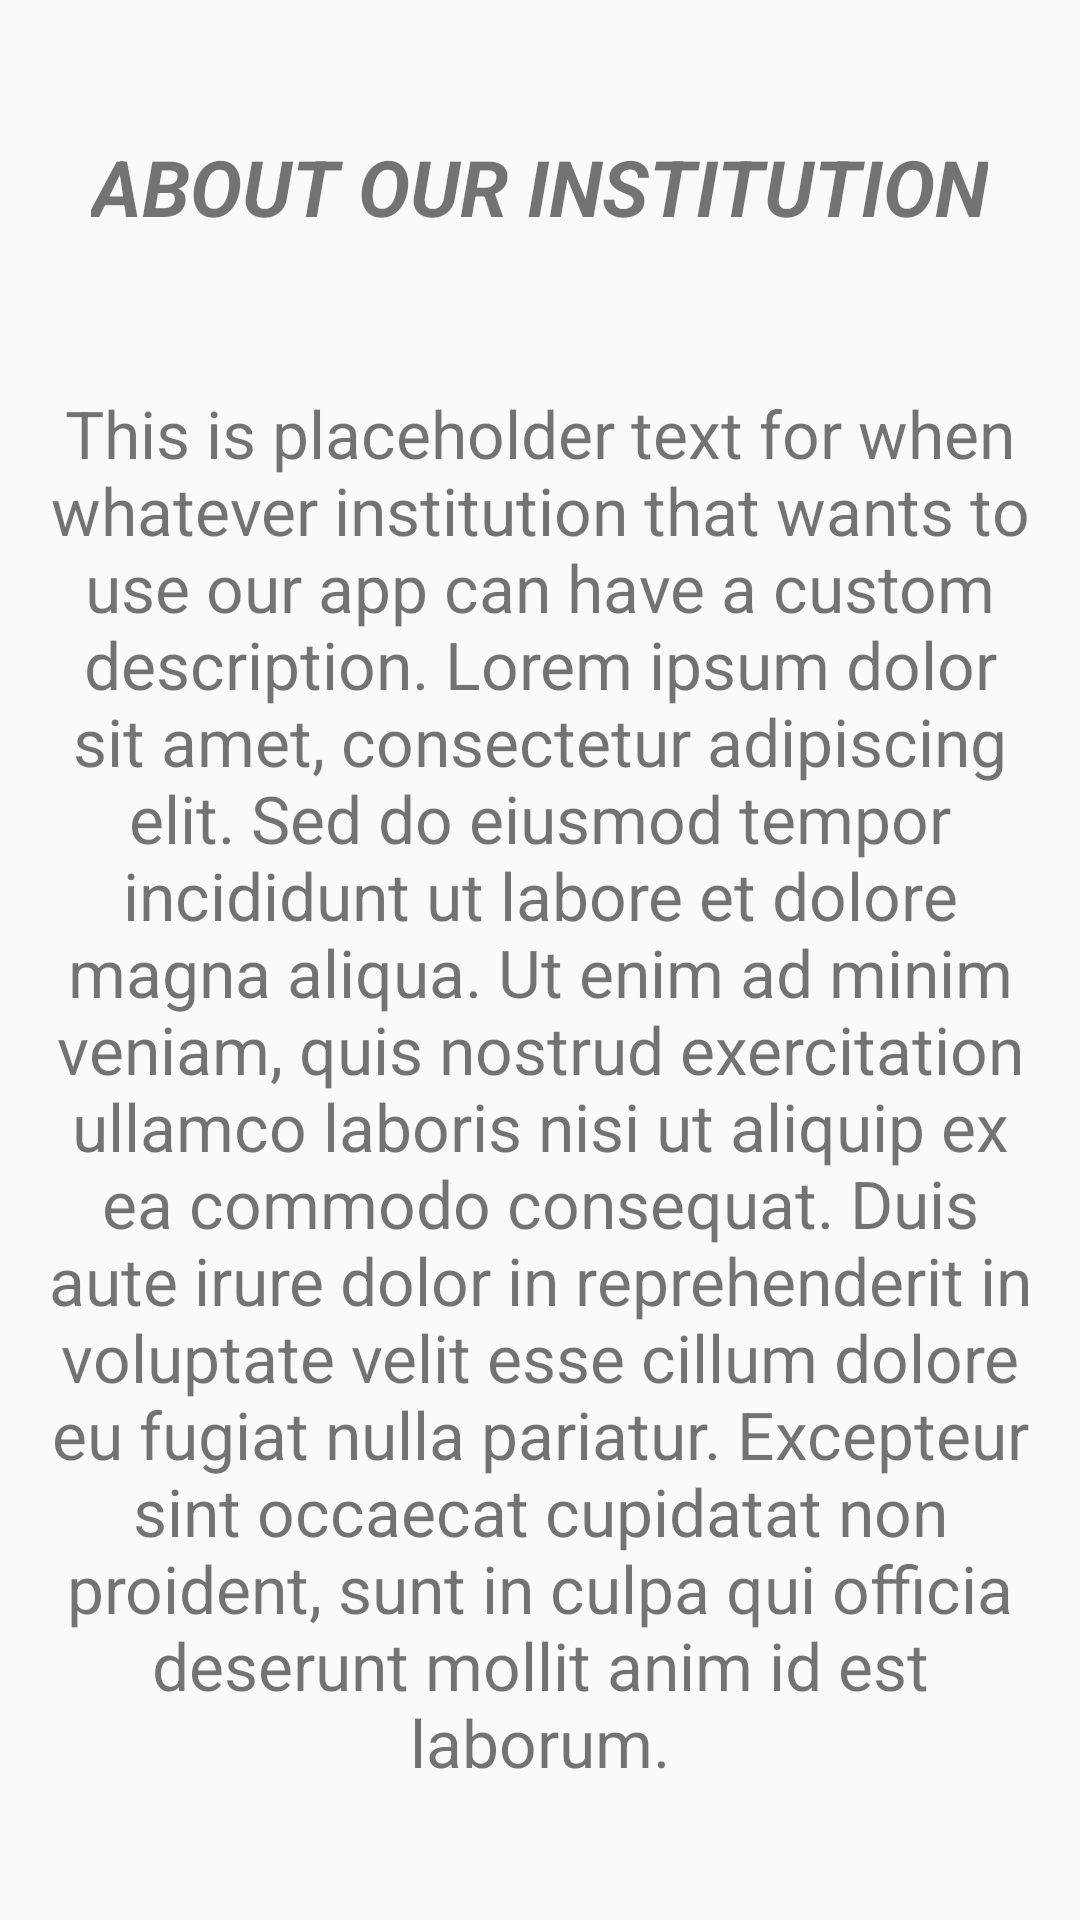

Produce the Android XML layout that renders to this screen, including the resource entries it uses.
<!-- AndroidManifest.xml: application theme Theme.Project -->
<!-- res/layout/activity_about_int.xml -->
<?xml version="1.0" encoding="utf-8"?>
<LinearLayout
    xmlns:android="http://schemas.android.com/apk/res/android"
    android:layout_width="match_parent"
    android:layout_height="match_parent"
    android:orientation="vertical"
    android:gravity="center"
    android:padding="16dp">

    <TextView
        android:layout_width="wrap_content"
        android:layout_height="wrap_content"
        android:text="About Our Institution"
        android:textAllCaps="true"
        android:textSize="26sp"
        android:textStyle="italic|bold">

    </TextView>
    <TextView
        android:layout_marginTop="50dp"
        android:layout_width="wrap_content"
        android:layout_height="wrap_content"
        android:textSize="22sp"
        android:text="This is placeholder text for when whatever institution that wants to use our app can have a custom description. Lorem ipsum dolor sit amet, consectetur adipiscing elit. Sed do eiusmod tempor incididunt ut labore et dolore magna aliqua. Ut enim ad minim veniam, quis nostrud exercitation ullamco laboris nisi ut aliquip ex ea commodo consequat. Duis aute irure dolor in reprehenderit in voluptate velit esse cillum dolore eu fugiat nulla pariatur. Excepteur sint occaecat cupidatat non proident, sunt in culpa qui officia deserunt mollit anim id est laborum."
        android:gravity="center"/>

</LinearLayout>
<!-- resources referenced by this layout -->
<resources>
  <style name="Theme.Project" parent="Theme.AppCompat.Light.DarkActionBar">
          
          <item name="colorPrimary">@color/home_button_green</item>
          <item name="colorPrimaryVariant">@color/stop_button_red</item>
          <item name="colorOnPrimary">@color/white</item>
          
          <item name="colorSecondary">@color/teal_200</item>
          <item name="colorSecondaryVariant">@color/teal_700</item>
          <item name="colorOnSecondary">@color/black</item>
          
          <item name="android:statusBarColor">?attr/colorPrimaryVariant</item>
          
  
  
  
          
      </style>
  <color name="home_button_green">#228B22</color>
  <color name="stop_button_red">#FF4500</color>
  <color name="white">#FFFFFFFF</color>
  <color name="teal_200">#FF03DAC5</color>
  <color name="teal_700">#FF018786</color>
  <color name="black">#FF000000</color>
</resources>
